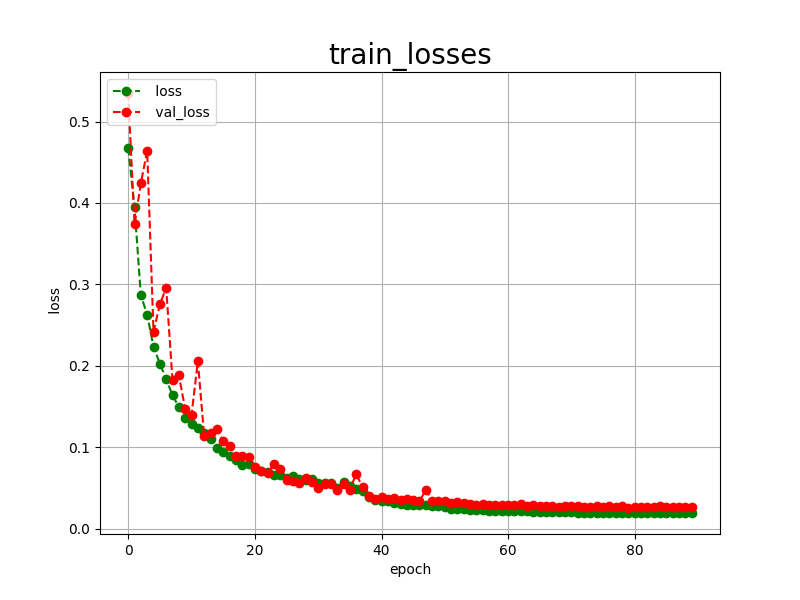

Values plotted in this chart, from the file beside it:
epoch, loss, val_loss
0, 0.4679, 0.5351
1, 0.3948, 0.3737
2, 0.2868, 0.4244
3, 0.2627, 0.4640
4, 0.2236, 0.2417
5, 0.2027, 0.2754
6, 0.1839, 0.2959
7, 0.1636, 0.1823
8, 0.1497, 0.1881
9, 0.1360, 0.1473
10, 0.1287, 0.1396
11, 0.1235, 0.2056
12, 0.1174, 0.1142
13, 0.1097, 0.1172
14, 0.0991, 0.1225
15, 0.0941, 0.1076
16, 0.0895, 0.1019
17, 0.0844, 0.0888
18, 0.0779, 0.0895
19, 0.0789, 0.0878
20, 0.0732, 0.0760
21, 0.0702, 0.0709
22, 0.0690, 0.0689
23, 0.0662, 0.0789
24, 0.0663, 0.0729
25, 0.0626, 0.0600
26, 0.0643, 0.0591
27, 0.0607, 0.0565
28, 0.0598, 0.0616
29, 0.0606, 0.0572
30, 0.0561, 0.0499
31, 0.0558, 0.0545
32, 0.0561, 0.0553
33, 0.0498, 0.0480
34, 0.0567, 0.0547
35, 0.0519, 0.0480
36, 0.0490, 0.0672
37, 0.0468, 0.0512
38, 0.0392, 0.0403
39, 0.0354, 0.0365
40, 0.0336, 0.0388
41, 0.0334, 0.0370
42, 0.0318, 0.0374
43, 0.0307, 0.0353
44, 0.0296, 0.0361
45, 0.0288, 0.0346
46, 0.0293, 0.0337
47, 0.0289, 0.0477
48, 0.0278, 0.0345
49, 0.0276, 0.0341
50, 0.0261, 0.0336
51, 0.0246, 0.0311
52, 0.0238, 0.0321
53, 0.0236, 0.0316
54, 0.0230, 0.0302
55, 0.0228, 0.0295
56, 0.0226, 0.0307
57, 0.0222, 0.0291
58, 0.0221, 0.0296
59, 0.0217, 0.0285
... 30 more rows
